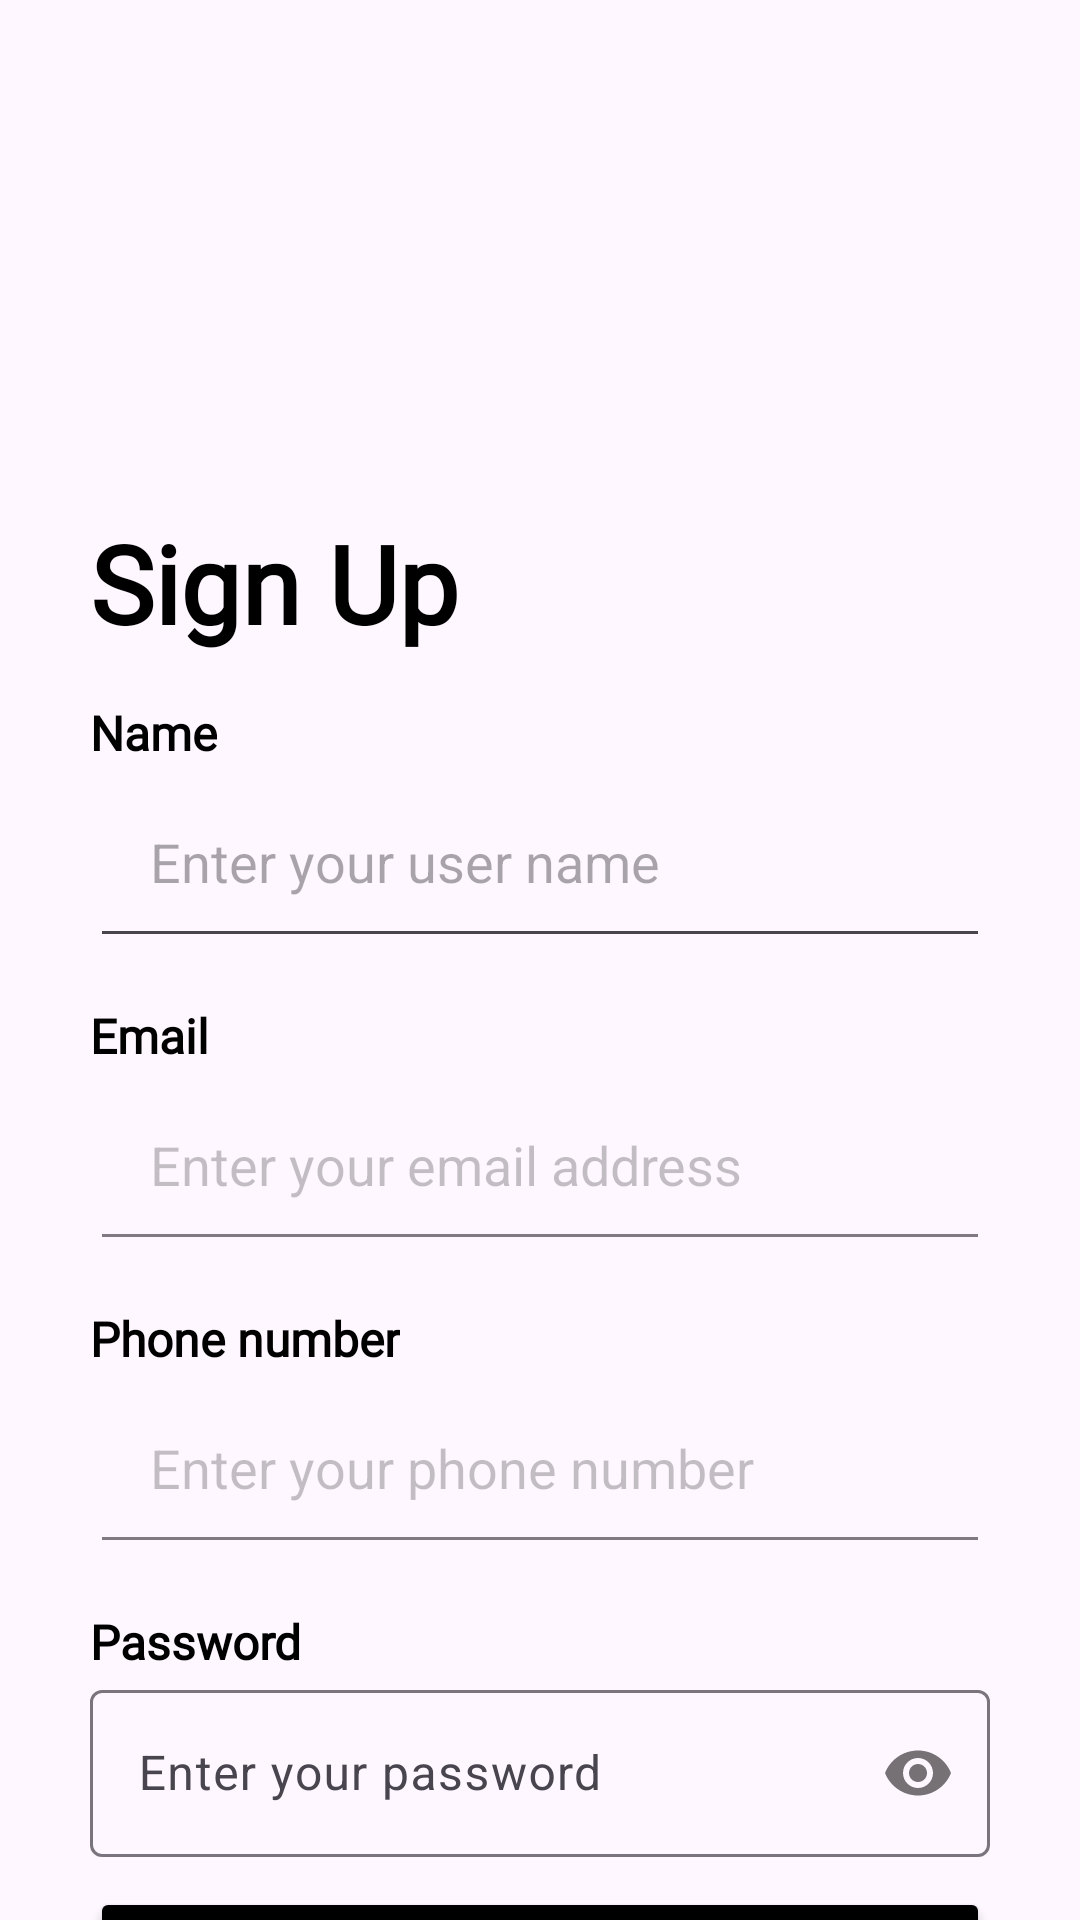

Layout XML and referenced resources for this Android screen:
<!-- AndroidManifest.xml: application theme Theme.CoffeeOrderJavaApp -->
<!-- res/layout/activity_sign_up.xml -->
<?xml version="1.0" encoding="utf-8"?>
<RelativeLayout xmlns:android="http://schemas.android.com/apk/res/android"
    xmlns:app="http://schemas.android.com/apk/res-auto"
    xmlns:tools="http://schemas.android.com/tools"
    android:layout_width="match_parent"
    android:layout_height="match_parent"
    android:background="@drawable/background"
    tools:context=".SignUp">
    <ScrollView
        android:layout_width="match_parent"
        android:layout_height="500dp"
        android:scrollbars="none"

        android:layout_alignParentBottom="true"
        >
        <LinearLayout
            android:layout_width="match_parent"
            android:layout_height="wrap_content"

            android:padding="30dp"
            android:orientation="vertical"
            >

            <TextView
                android:layout_width="wrap_content"
                android:layout_height="wrap_content"
                android:textColor="@color/black"
                android:fontFamily="@font/josefin_sans_bold"
                android:text="@string/sign_up_title"
                android:textSize="36sp"
                android:textStyle="bold" />

            <TextView
                android:layout_width="wrap_content"
                android:layout_height="wrap_content"
                android:text="Name"
                android:textColor="@color/black"
                android:paddingTop="15dp"
                android:textSize="16sp"
                android:textStyle="bold"
                android:fontFamily="@font/poppins_light"
                />
            <EditText
                android:id="@+id/edtName"
                android:layout_width="match_parent"
                android:layout_height="wrap_content"
                android:inputType="text"
                android:hint="Enter your user name"
                android:padding="20dp"
                android:textColor="@color/black"
                />
            <TextView
                android:layout_width="wrap_content"
                android:layout_height="wrap_content"
                android:text="Email"
                android:paddingTop="15dp"
                android:textSize="16sp"
                android:textStyle="bold"
                android:fontFamily="@font/poppins_light"
                android:textColor="@color/black"
                />
            <EditText
                android:id="@+id/edtEmail"
                android:layout_width="match_parent"
                android:layout_height="wrap_content"
                android:inputType="textEmailAddress"
                android:hint="Enter your email address"
                android:textColor="@color/black"
                android:padding="20dp"
                android:alpha="0.7"
                />
            <TextView
                android:layout_width="wrap_content"
                android:layout_height="wrap_content"
                android:text="Phone number"
                android:paddingTop="15dp"
                android:textSize="16sp"
                android:textStyle="bold"
                android:fontFamily="@font/poppins_light"
                android:textColor="@color/black"
                />

            <EditText
                android:id="@+id/edtPhone"
                android:layout_width="match_parent"
                android:layout_height="wrap_content"
                android:alpha="0.7"
                android:hint="Enter your phone number"
                android:textColor="@color/black"
                android:inputType="phone"
                android:padding="20dp" />

            <TextView
                android:layout_width="wrap_content"
                android:layout_height="wrap_content"
                android:text="Password"
                android:fontFamily="@font/poppins_light"
                android:paddingTop="15dp"
                android:textSize="16sp"
                android:textStyle="bold"
                android:textColor="@color/black"
                />
            <com.google.android.material.textfield.TextInputLayout
                android:layout_width="match_parent"
                android:layout_height="wrap_content"
                app:passwordToggleEnabled="true">

                <com.google.android.material.textfield.TextInputEditText
                    android:layout_width="match_parent"
                    android:layout_height="wrap_content"
                    android:id="@+id/edtPass"
                    android:inputType="textPassword"
                    android:textColor="@color/black"
                    android:hint="Enter your password"
                    android:ems="15" />

            </com.google.android.material.textfield.TextInputLayout>
            <View
                android:layout_width="wrap_content"
                android:layout_height="10dp"/>


            <Button
                android:id="@+id/btnSignup"
                android:textColor="@color/white"
                android:layout_width="match_parent"
                android:layout_height="60dp"
                android:text="Sign up"
                android:fontFamily="@font/poppins_light"
                android:textSize="16sp"
                app:backgroundTint="@color/black" />

            <View
                android:layout_width="wrap_content"
                android:layout_height="30dp"/>
            <TextView
                android:id="@+id/tvLogin"
                android:layout_width="match_parent"
                android:layout_height="wrap_content"
                android:text="Are you have a account? Sign in"
                android:fontFamily="@font/poppins_light"
                android:gravity="center"
                android:textSize="16sp"
                android:textStyle="normal"
                />
        </LinearLayout>
    </ScrollView>

</RelativeLayout>
<!-- resources referenced by this layout -->
<resources>
  <color name="black">#FF000000</color>
  <color name="white">#FFFFFFFF</color>
  <string name="sign_up_title">Sign Up</string>
  <style name="Theme.CoffeeOrderJavaApp" parent="Base.Theme.CoffeeOrderJavaApp" />
  <style name="Base.Theme.CoffeeOrderJavaApp" parent="Theme.Material3.DayNight.NoActionBar">
          
          
          <item name="android:textColorPrimary">#000000</item>
      </style>
</resources>
